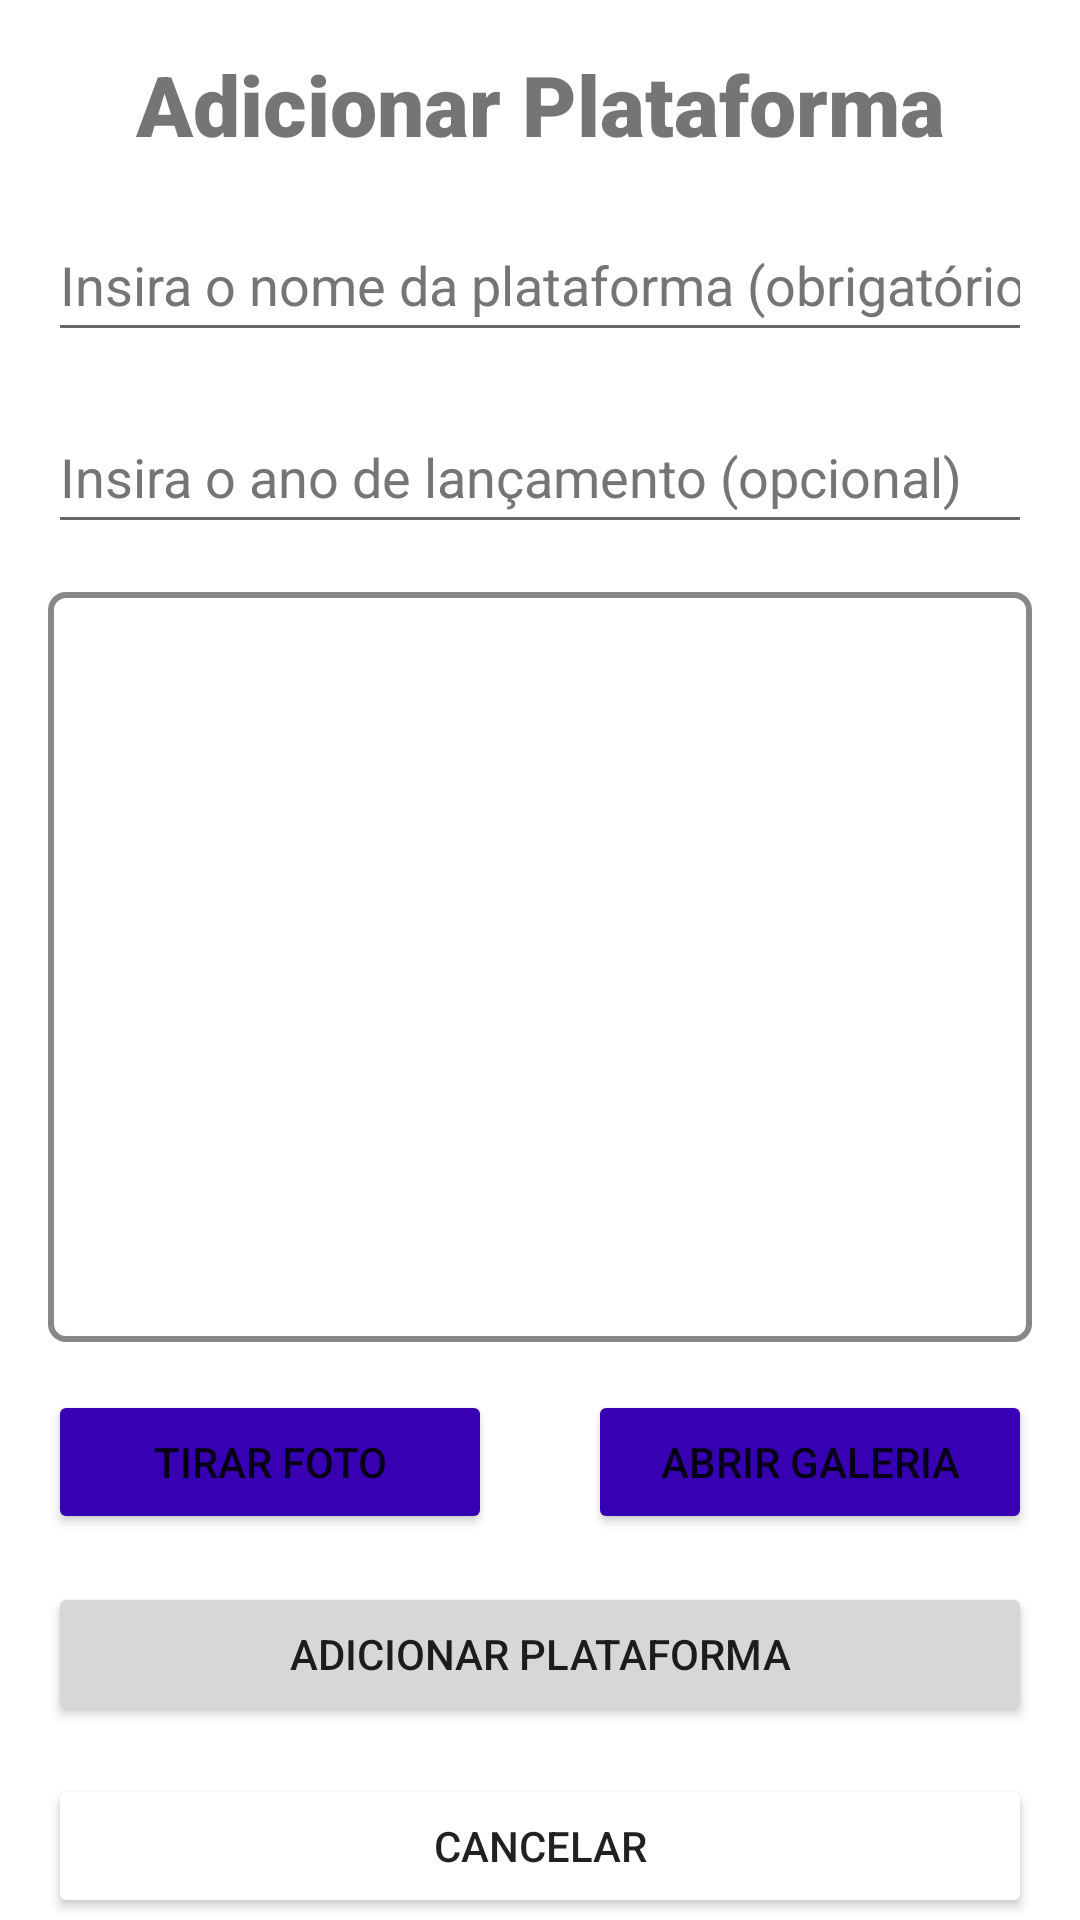

Here is an Android app screen rendered from its layout file. Give the layout XML and the strings, colors and styles it references.
<!-- AndroidManifest.xml: application theme Theme.GameLibrary -->
<!-- res/layout/activity_add_platform.xml -->
<?xml version="1.0" encoding="utf-8"?>
<ScrollView xmlns:android="http://schemas.android.com/apk/res/android"
    xmlns:app="http://schemas.android.com/apk/res-auto"
    xmlns:tools="http://schemas.android.com/tools"
    android:layout_width="match_parent"
    android:layout_height="match_parent">

    <androidx.constraintlayout.widget.ConstraintLayout
        android:layout_width="match_parent"
        android:layout_height="0dp"
        tools:context=".ui.add.platform.AddPlatformActivity">
        <TextView
            android:id="@+id/tvTitle"
            android:layout_width="match_parent"
            android:layout_height="wrap_content"
            android:layout_margin="16dp"
            android:fontFamily="sans-serif-black"
            android:gravity="center"
            android:text="@string/title_add_platform"
            android:textSize="28sp"
            app:layout_constraintEnd_toEndOf="parent"
            app:layout_constraintStart_toStartOf="parent"
            app:layout_constraintTop_toTopOf="parent" />

        <EditText
            android:id="@+id/etPlatformName"
            android:layout_width="match_parent"
            android:layout_height="wrap_content"
            android:layout_margin="16dp"
            android:ems="10"
            android:hint="@string/insert_platform_name"
            android:inputType="textPersonName"
            android:minHeight="48dp"
            android:textColorHint="#757575"
            app:layout_constraintEnd_toEndOf="@id/tvTitle"
            app:layout_constraintStart_toStartOf="@id/tvTitle"
            app:layout_constraintTop_toBottomOf="@id/tvTitle"
            android:autofillHints="" />

        <EditText
            android:id="@+id/etReleaseDate"
            android:layout_width="match_parent"
            android:layout_height="wrap_content"
            android:layout_margin="16dp"
            android:hint="@string/insert_release_date"
            android:inputType="number"
            android:minHeight="48dp"
            android:textColorHint="#757575"
            app:layout_constraintEnd_toEndOf="@id/tvTitle"
            app:layout_constraintStart_toStartOf="@id/tvTitle"
            app:layout_constraintTop_toBottomOf="@id/etPlatformName"
            android:autofillHints="" />

        <ImageView
            android:id="@+id/ivAddPlatform"
            android:layout_width="match_parent"
            android:layout_height="250dp"
            android:layout_margin="16dp"
            android:layout_marginStart="16dp"
            android:layout_marginEnd="16dp"
            android:adjustViewBounds="false"
            android:background="@drawable/imageview_background"
            android:contentDescription="@string/image_add_platform"
            android:minHeight="250dp"
            app:layout_constraintEnd_toEndOf="parent"
            app:layout_constraintStart_toStartOf="parent"
            app:layout_constraintTop_toBottomOf="@id/etReleaseDate" />

        <Button
            android:id="@+id/btnTakePicture"
            android:layout_width="0dp"
            android:layout_height="wrap_content"
            android:layout_margin="16dp"
            android:contentDescription="@string/button_take_photo"
            android:backgroundTint="@color/purple_700"
            android:text="@string/button_take_photo"
            app:layout_constraintStart_toStartOf="parent"
            app:layout_constraintEnd_toStartOf="@id/btnOpenGallery"
            app:layout_constraintTop_toBottomOf="@id/ivAddPlatform"/>

        <Button
            android:id="@+id/btnOpenGallery"
            android:layout_width="0dp"
            android:layout_height="wrap_content"
            android:layout_margin="16dp"
            android:contentDescription="@string/button_open_gallery"
            android:backgroundTint="@color/purple_700"
            android:text="@string/button_open_gallery"
            app:layout_constraintTop_toBottomOf="@id/ivAddPlatform"
            app:layout_constraintStart_toEndOf="@id/btnTakePicture"
            app:layout_constraintEnd_toEndOf="parent"/>

        <Button
            android:id="@+id/btnAddPlatform"
            android:layout_width="match_parent"
            android:layout_height="wrap_content"
            android:layout_margin="16dp"
            android:contentDescription="@string/button_add_platform"
            android:text="@string/title_add_platform"
            app:layout_constraintTop_toBottomOf="@id/btnTakePicture"/>

        <Button
        android:id="@+id/btnCancel"
        android:layout_width="match_parent"
        android:layout_height="wrap_content"
        android:layout_margin="16dp"
        android:backgroundTint="@color/red"
        android:contentDescription="@string/button_cancel_description"
        android:isScrollContainer="false"
        android:nestedScrollingEnabled="false"
        android:overScrollMode="always"
        android:text="@string/button_cancel"
        app:layout_constraintTop_toBottomOf="@id/btnAddPlatform"
        tools:layout_editor_absoluteX="16dp" />
    </androidx.constraintlayout.widget.ConstraintLayout>
</ScrollView>
<!-- resources referenced by this layout -->
<resources>
  <!-- drawable imageview_background (drawable) -->
  <?xml version="1.0" encoding="UTF-8"?>
  <shape xmlns:android="http://schemas.android.com/apk/res/android">
      <solid android:color="#FFFFFF" />
      <stroke android:width="2dp" android:color="#888888" />
      <corners android:radius="5dp"/>
      <padding android:left="1dp" android:top="1dp" android:right="1dp"
          android:bottom="1dp" />
  </shape>
  <string name="button_add_platform">Botão Adicionar Plataforma</string>
  <string name="button_cancel">Cancelar</string>
  <string name="button_cancel_description">Botão Cancelar</string>
  <string name="button_open_gallery">Abrir Galeria</string>
  <string name="button_take_photo">Tirar Foto</string>
  <string name="image_add_platform">Adicionar Foto Da Plataforma</string>
  <string name="insert_platform_name">Insira o nome da plataforma (obrigatório)</string>
  <string name="insert_release_date">Insira o ano de lançamento (opcional)</string>
  <string name="title_add_platform">Adicionar Plataforma</string>
  <style name="Theme.GameLibrary" parent="Theme.MaterialComponents.DayNight.DarkActionBar">
          
          <item name="colorPrimary">@color/purple_500</item>
          <item name="colorPrimaryVariant">@color/purple_700</item>
          <item name="colorOnPrimary">@color/white</item>
          
          <item name="colorSecondary">@color/teal_200</item>
          <item name="colorSecondaryVariant">@color/teal_700</item>
          <item name="colorOnSecondary">@color/black</item>
          
          <item name="android:statusBarColor" tools:targetApi="l">?attr/colorPrimaryVariant</item>
          
      </style>
  <!-- not gathered from this repository: default colours our renderer supplied (Android Studio template values) -->
  <color name="purple_500">#FF6200EE</color>
  <color name="purple_700">#FF3700B3</color>
  <color name="teal_200">#FF03DAC5</color>
  <color name="teal_700">#FF018786</color>
  <color name="black">#FF000000</color>
  <color name="white">#FFFFFFFF</color>
</resources>
